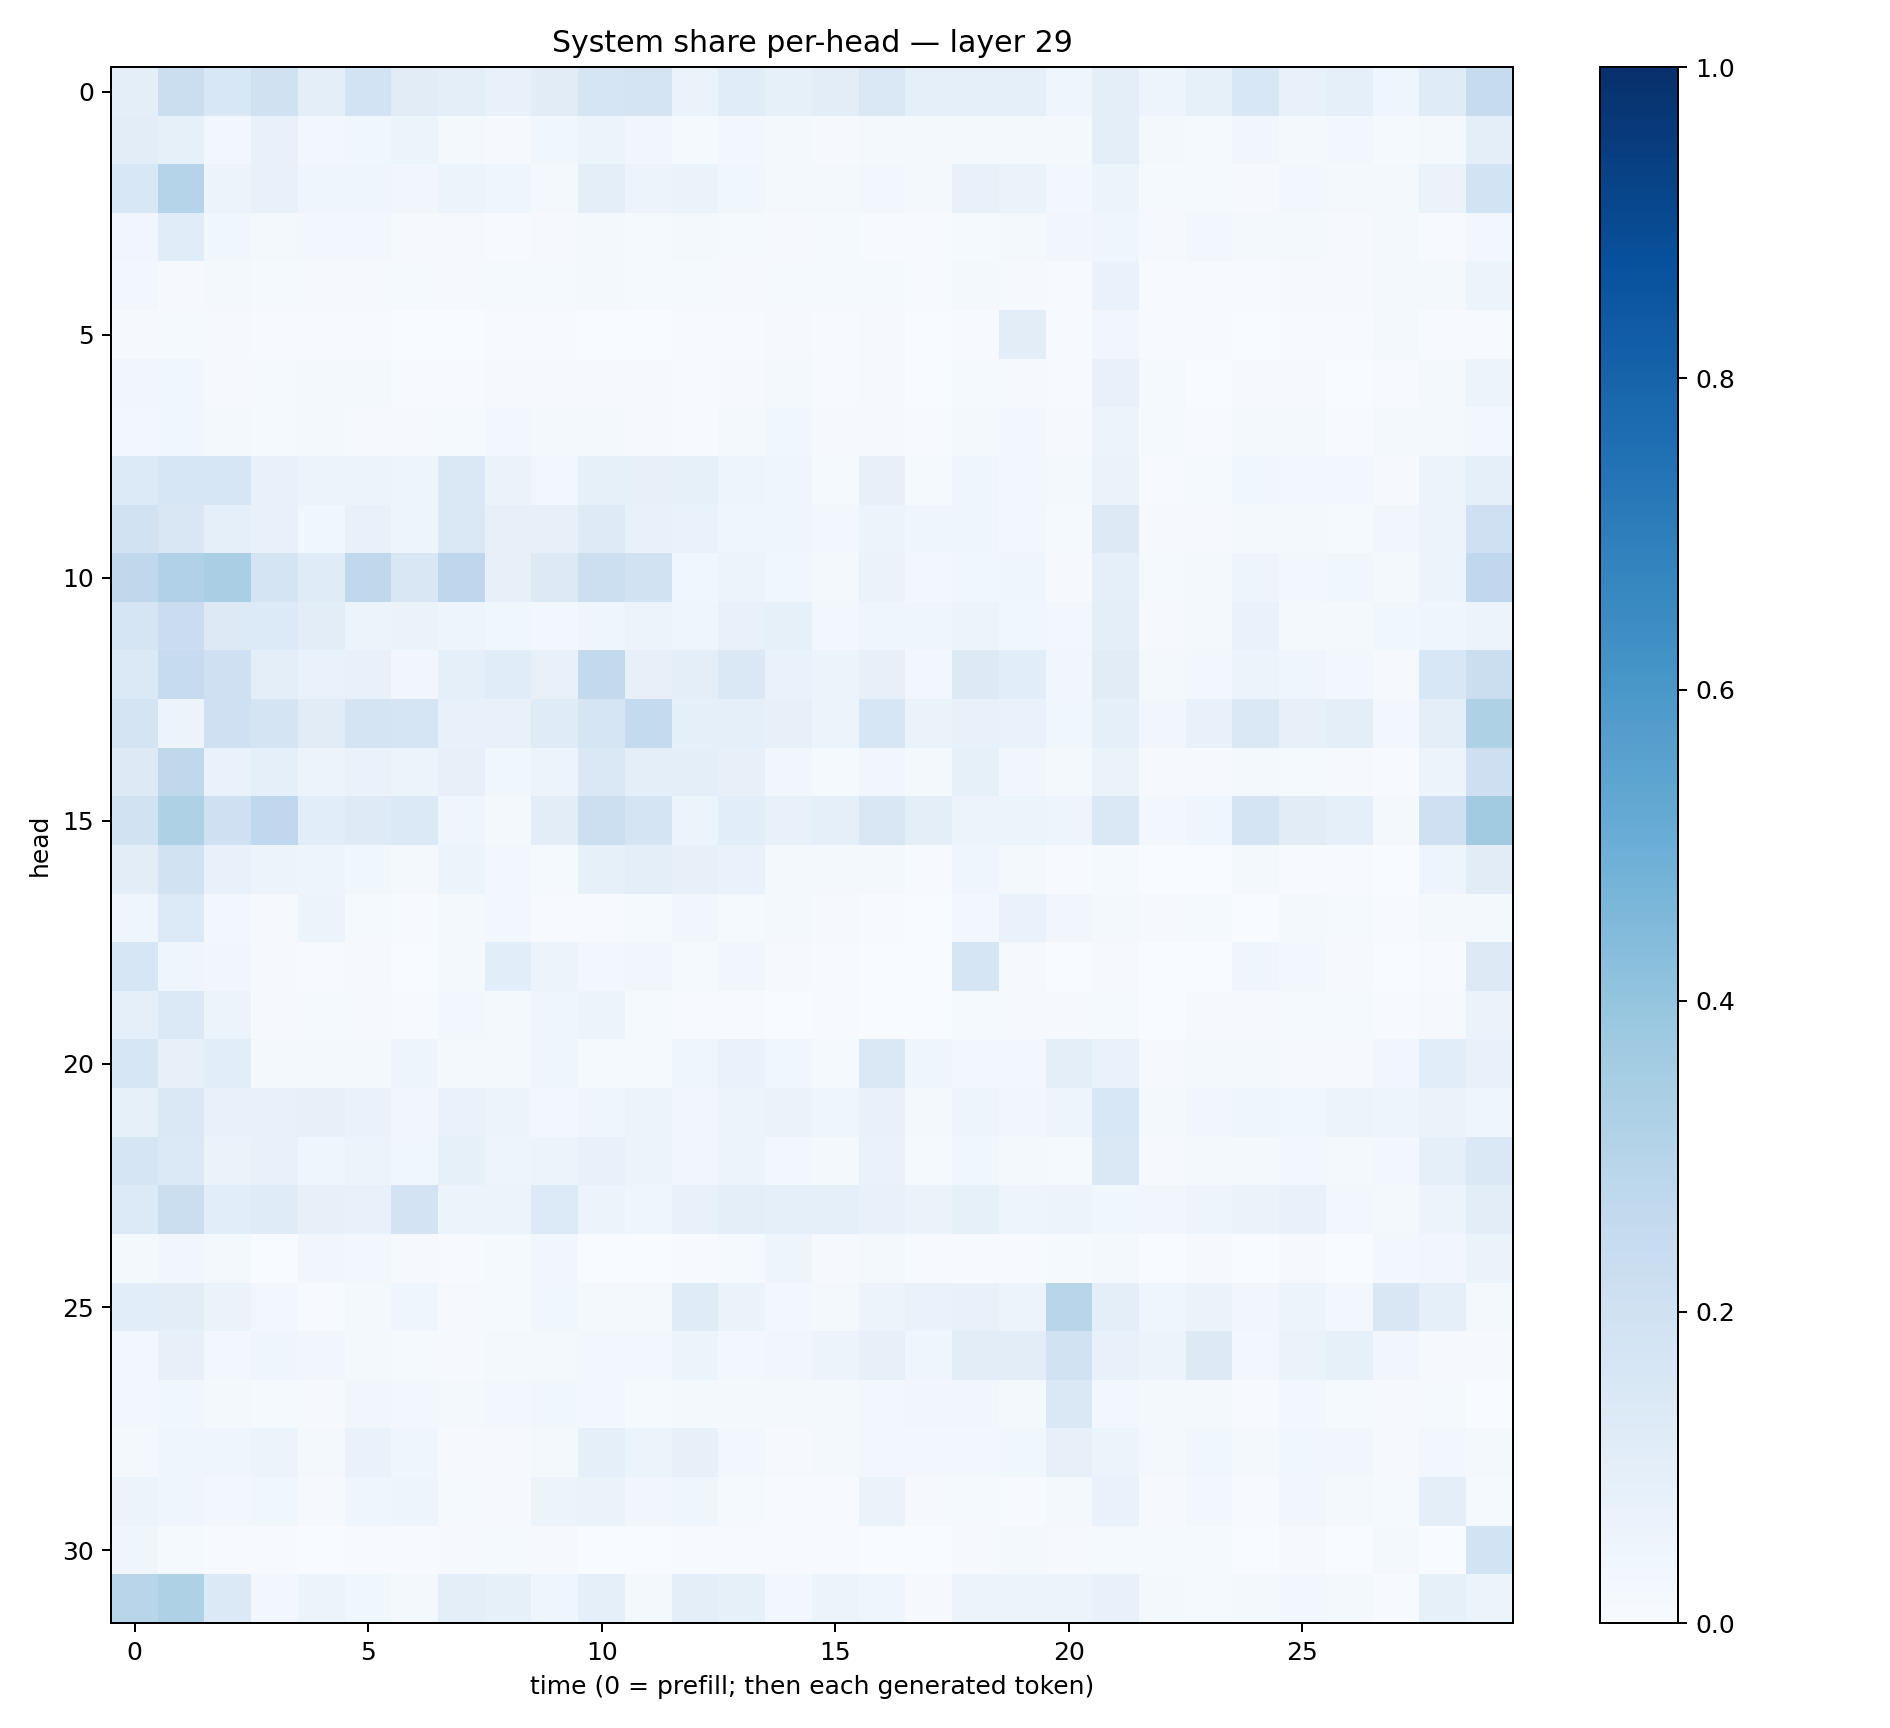

The table this chart was drawn from, first rows:
0.0943172, 0.21993552, 0.15366812, 0.19676338, 0.096061975, 0.18512131, 0.10957496, 0.09660792, 0.07215827, 0.110418186, 0.16783617, 0.17798999, 0.06451526, 0.11449917, 0.083503, 0.10264605, 0.14286183, 0.09245902, 0.09261326, 0.08647893, 0.043486282, 0.09721187, 0.047645174, 0.08249648
0.1026, 0.08329, 0.02617, 0.07425, 0.02852, 0.03573, 0.05394, 0.02272, 0.008397, 0.03756, 0.06008, 0.03394, 0.01369, 0.02809, 0.01678, 0.008487, 0.02233, 0.01591, 0.01669, 0.01888, 0.02075, 0.09754, 0.02015, 0.01268
0.1552, 0.3034, 0.05551, 0.07315, 0.04242, 0.03942, 0.03237, 0.05866, 0.03978, 0.01873, 0.09745, 0.05746, 0.0641, 0.03703, 0.01971, 0.0172, 0.02499, 0.01652, 0.07401, 0.06423, 0.02866, 0.05296, 0.01427, 0.01508
0.03468, 0.1144, 0.03713, 0.02132, 0.02622, 0.02703, 0.008988, 0.008679, 0.005554, 0.009706, 0.02241, 0.01251, 0.01775, 0.0129, 0.01065, 0.01536, 0.007369, 0.006114, 0.01443, 0.01707, 0.03424, 0.04336, 0.01018, 0.02425
0.02375, 0.009097, 0.02223, 0.01515, 0.01115, 0.01029, 0.01199, 0.01065, 0.01194, 0.01473, 0.02108, 0.01205, 0.01362, 0.00914, 0.01176, 0.0135, 0.01355, 0.00702, 0.02067, 0.009042, 0.005497, 0.06721, 0.007192, 0.007611
0.01113, 0.01186, 0.01158, 0.006694, 0.005161, 0.006902, 0.003297, 0.00384, 0.007454, 0.006595, 0.003348, 0.002832, 0.006428, 0.004098, 0.009403, 0.005117, 0.009254, 0.002097, 0.006455, 0.1041, 0.006892, 0.03416, 0.004178, 0.004233
0.0348, 0.03875, 0.01133, 0.01255, 0.02327, 0.02039, 0.00661, 0.006583, 0.0102, 0.009745, 0.01119, 0.0106, 0.006587, 0.009369, 0.01937, 0.00617, 0.009712, 0.002452, 0.01236, 0.01154, 0.005616, 0.07569, 0.01329, 0.003036
0.0243, 0.03731, 0.02069, 0.01386, 0.0188, 0.01053, 0.009259, 0.01415, 0.02559, 0.02232, 0.01639, 0.008867, 0.006121, 0.01923, 0.03587, 0.01027, 0.01082, 0.00444, 0.0231, 0.02536, 0.01066, 0.0582, 0.01205, 0.007193
0.1332, 0.163, 0.1572, 0.07455, 0.0513, 0.05575, 0.04851, 0.1411, 0.06322, 0.02455, 0.08389, 0.08062, 0.0841, 0.04939, 0.04037, 0.01449, 0.08099, 0.01553, 0.04424, 0.02388, 0.02166, 0.06461, 0.007644, 0.01176
0.1912, 0.1508, 0.08653, 0.07139, 0.03547, 0.07661, 0.04891, 0.1419, 0.08166, 0.08008, 0.1235, 0.07596, 0.06668, 0.04258, 0.0464, 0.02882, 0.06143, 0.04243, 0.04097, 0.02413, 0.0125, 0.129, 0.009027, 0.007894
0.2714, 0.3194, 0.3379, 0.1761, 0.1183, 0.27, 0.1518, 0.2763, 0.07919, 0.1285, 0.2172, 0.1915, 0.03749, 0.05664, 0.0376, 0.01876, 0.06367, 0.02742, 0.03823, 0.04424, 0.01135, 0.09244, 0.01321, 0.01888
0.1648, 0.2285, 0.1311, 0.1343, 0.1042, 0.06225, 0.0646, 0.05031, 0.03901, 0.03082, 0.04373, 0.05834, 0.04607, 0.07476, 0.08365, 0.03111, 0.04091, 0.04059, 0.0543, 0.03562, 0.02392, 0.09935, 0.01164, 0.01998
0.1384, 0.2439, 0.2103, 0.09432, 0.07001, 0.0776, 0.03423, 0.09285, 0.1152, 0.07514, 0.2581, 0.08069, 0.09525, 0.1411, 0.06813, 0.05452, 0.07917, 0.03118, 0.1328, 0.1071, 0.035, 0.1131, 0.02155, 0.02733
0.1785, 0.05552, 0.2033, 0.1779, 0.113, 0.1747, 0.1684, 0.07787, 0.07118, 0.1204, 0.1663, 0.2559, 0.08674, 0.087, 0.08134, 0.06246, 0.1638, 0.06423, 0.07556, 0.06974, 0.03567, 0.09232, 0.0337, 0.07356
0.1325, 0.2697, 0.06752, 0.09367, 0.05567, 0.06939, 0.05228, 0.07853, 0.03731, 0.0583, 0.1442, 0.1014, 0.1, 0.07883, 0.03174, 0.01543, 0.03497, 0.02074, 0.0855, 0.03497, 0.02136, 0.06557, 0.009402, 0.0109
0.1886, 0.3214, 0.2055, 0.2677, 0.1062, 0.1226, 0.1381, 0.04203, 0.01614, 0.1025, 0.2187, 0.1767, 0.05288, 0.1062, 0.07762, 0.08804, 0.1523, 0.09387, 0.05478, 0.05882, 0.04918, 0.1476, 0.0301, 0.04188
0.1052, 0.1945, 0.07668, 0.05777, 0.05066, 0.03831, 0.01591, 0.05109, 0.03008, 0.01546, 0.0844, 0.1005, 0.08111, 0.06701, 0.01579, 0.021, 0.02041, 0.004522, 0.04643, 0.02254, 0.006615, 0.01246, 0.001475, 0.002514
0.04475, 0.1333, 0.02849, 0.01066, 0.06217, 0.0144, 0.006231, 0.02294, 0.02399, 0.007066, 0.006812, 0.01353, 0.03287, 0.01247, 0.016, 0.008962, 0.00722, 0.002916, 0.02897, 0.06715, 0.03318, 0.02107, 0.008518, 0.01259
0.1595, 0.04491, 0.03215, 0.01111, 0.007352, 0.009213, 0.003884, 0.02157, 0.1085, 0.0588, 0.02977, 0.03194, 0.01193, 0.03379, 0.008691, 0.004701, 0.002451, 0.001332, 0.1715, 0.01109, 0.002445, 0.00894, 0.00177, 0.001397
0.09015, 0.137, 0.05158, 0.008085, 0.01394, 0.01157, 0.006108, 0.02628, 0.02134, 0.04585, 0.05307, 0.01373, 0.004921, 0.006884, 0.002149, 0.004185, 0.002562, 0.001795, 0.01455, 0.008863, 0.01049, 0.01501, 0.0006489, 0.009382
0.1614, 0.07876, 0.1092, 0.02044, 0.02153, 0.02221, 0.04987, 0.01818, 0.02225, 0.04312, 0.01288, 0.01423, 0.04053, 0.06701, 0.03648, 0.01178, 0.1418, 0.04155, 0.02998, 0.02977, 0.09991, 0.06957, 0.01006, 0.01731
0.08366, 0.1412, 0.0725, 0.07117, 0.08043, 0.06708, 0.03319, 0.06826, 0.06083, 0.02718, 0.0404, 0.05101, 0.03456, 0.06121, 0.06638, 0.04007, 0.07254, 0.01935, 0.04977, 0.03151, 0.04701, 0.1545, 0.01933, 0.03158
0.1643, 0.1371, 0.06526, 0.07552, 0.04657, 0.05497, 0.03714, 0.08526, 0.05046, 0.05254, 0.07099, 0.05487, 0.03496, 0.05278, 0.03041, 0.01844, 0.06751, 0.01215, 0.03587, 0.02314, 0.01406, 0.1412, 0.009962, 0.02003
0.1359, 0.2224, 0.1086, 0.1211, 0.08163, 0.07124, 0.1826, 0.05654, 0.06222, 0.1337, 0.05586, 0.04017, 0.07114, 0.09574, 0.09153, 0.08842, 0.07674, 0.06553, 0.0828, 0.04941, 0.05716, 0.03824, 0.0329, 0.04934
0.02093, 0.03463, 0.02153, 0.003596, 0.03332, 0.02589, 0.00962, 0.007022, 0.01392, 0.03447, 0.002282, 0.003024, 0.005512, 0.01535, 0.05007, 0.008638, 0.01608, 0.005245, 0.005208, 0.003924, 0.01452, 0.01666, 0.003236, 0.008993
0.1061, 0.104, 0.06329, 0.02567, 0.005593, 0.01794, 0.04429, 0.01146, 0.01403, 0.03733, 0.02212, 0.01741, 0.1194, 0.06423, 0.02574, 0.0189, 0.05696, 0.06696, 0.07271, 0.05548, 0.2896, 0.09449, 0.04525, 0.06561
0.03021, 0.07867, 0.02633, 0.04158, 0.03178, 0.02034, 0.01249, 0.01151, 0.0185, 0.01939, 0.02814, 0.02433, 0.06066, 0.02692, 0.03237, 0.05633, 0.08075, 0.04284, 0.1019, 0.1021, 0.1923, 0.0711, 0.0548, 0.1275
0.0261, 0.03906, 0.01973, 0.01192, 0.007983, 0.03291, 0.02925, 0.01766, 0.0273, 0.0373, 0.0243, 0.01349, 0.02285, 0.0165, 0.01635, 0.01857, 0.02462, 0.03417, 0.03402, 0.02024, 0.1437, 0.02469, 0.01884, 0.02127
0.02315, 0.04132, 0.04623, 0.05407, 0.02312, 0.06666, 0.04431, 0.01088, 0.01016, 0.01713, 0.09008, 0.0587, 0.07884, 0.02652, 0.008145, 0.02294, 0.02724, 0.02397, 0.0293, 0.03725, 0.08172, 0.05957, 0.02027, 0.03857
0.06008, 0.04195, 0.02971, 0.03631, 0.01103, 0.04368, 0.05007, 0.01287, 0.008529, 0.05775, 0.06417, 0.03287, 0.0415, 0.01309, 0.004438, 0.006744, 0.06393, 0.01071, 0.01522, 0.006469, 0.01722, 0.0677, 0.008216, 0.02435
0.04539, 0.01498, 0.004494, 0.004052, 0.003767, 0.005102, 0.006062, 0.008228, 0.01507, 0.008045, 0.002089, 0.0006851, 0.005373, 0.004204, 0.005011, 0.005358, 0.00207, 0.002728, 0.008505, 0.01716, 0.0114, 0.01521, 0.01232, 0.01252
0.2897, 0.324, 0.1403, 0.02733, 0.05109, 0.03532, 0.01638, 0.101, 0.08262, 0.04646, 0.08614, 0.02335, 0.09805, 0.08445, 0.02923, 0.05168, 0.04267, 0.01169, 0.05695, 0.05081, 0.05348, 0.07377, 0.01998, 0.01467
